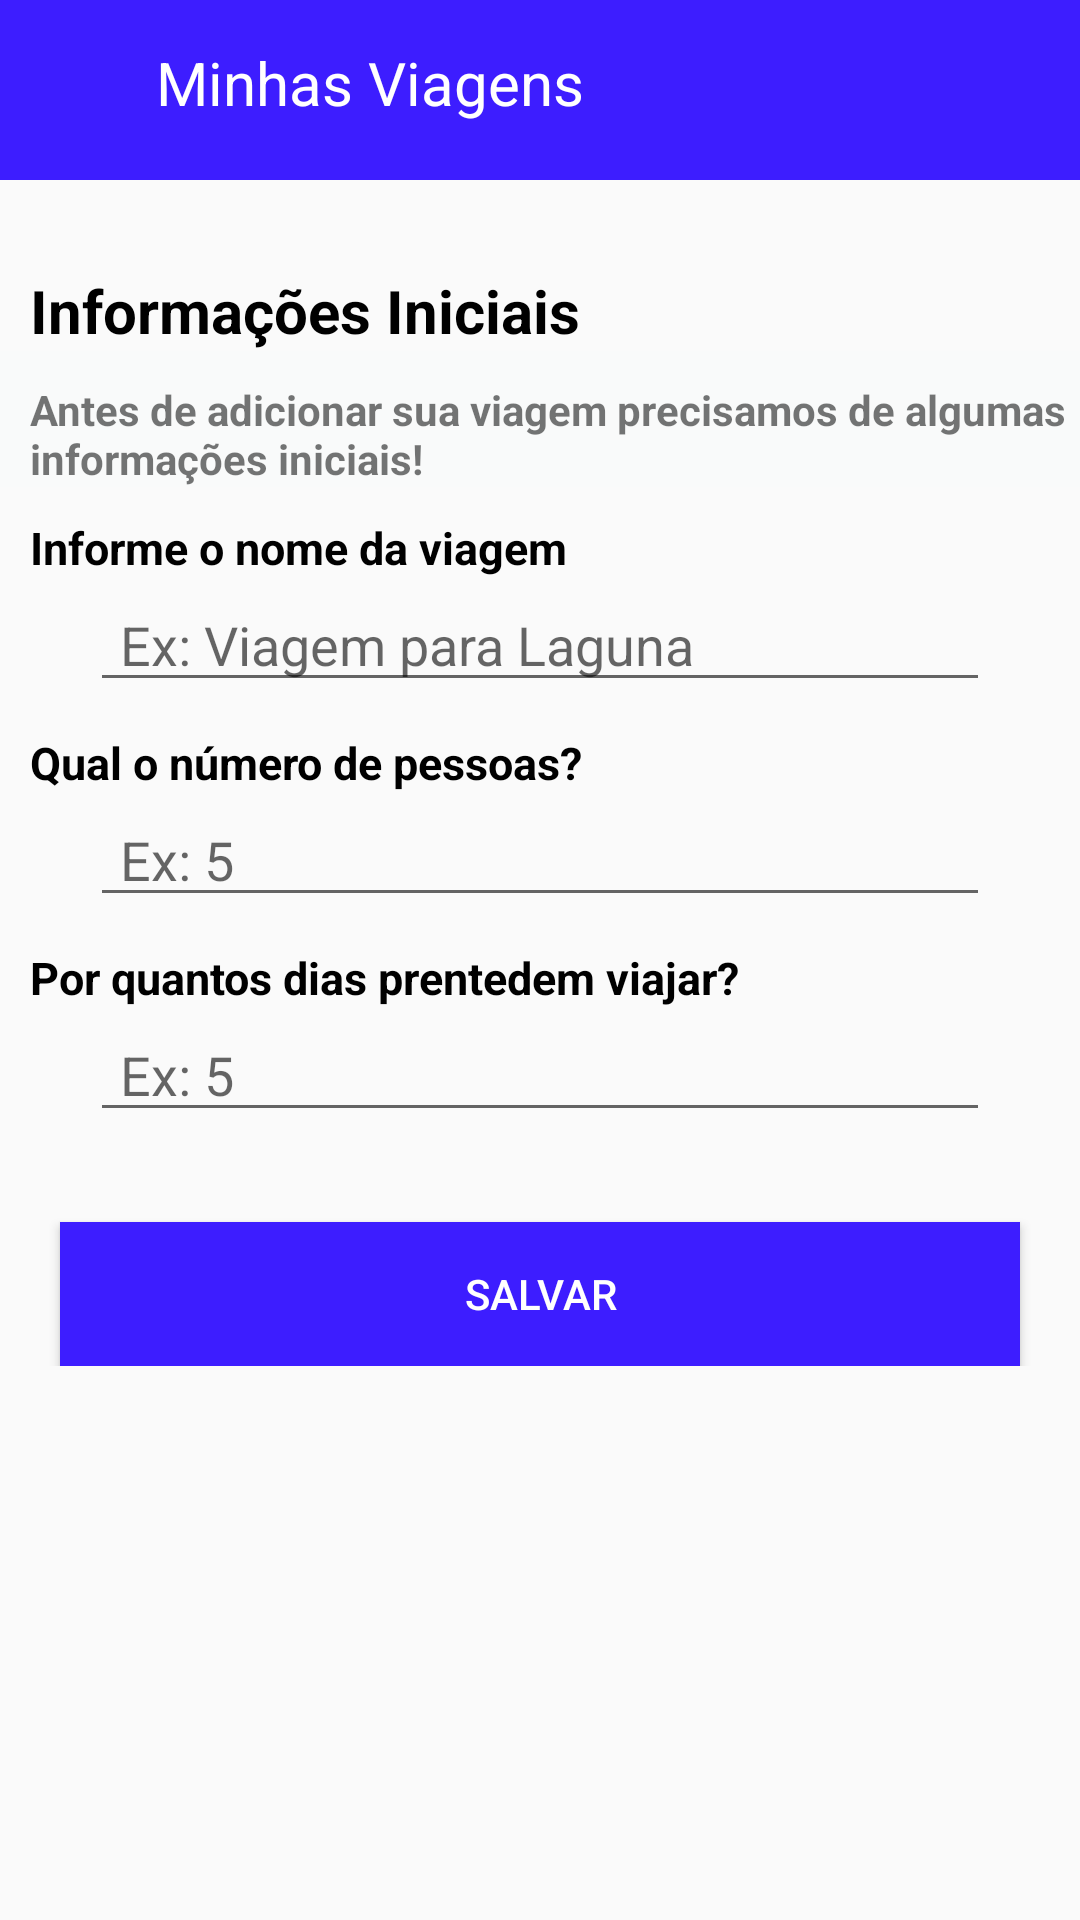

The Android layout XML behind this screen, and the referenced resources:
<!-- AndroidManifest.xml: application theme Theme.ProjetoPDM -->
<!-- res/layout/initialinformation.xml -->
<?xml version="1.0" encoding="utf-8"?>
<FrameLayout
    xmlns:android="http://schemas.android.com/apk/res/android"
    android:layout_width="match_parent"
    android:layout_height="match_parent"
    android:orientation="vertical"
    android:layout_gravity="center"
    android:foregroundGravity="fill">

    <LinearLayout
        android:layout_width="match_parent"
        android:layout_height="60dp"
        android:orientation="horizontal"
        android:layout_gravity="center|top"
        android:background="@color/primary">

        <GridLayout
            android:layout_width="match_parent"
            android:layout_height="match_parent"
            android:layout_centerHorizontal="true"
            android:padding="4dp"
            android:columnCount="10">

            <ImageView
                android:layout_width="wrap_content"
                android:layout_height="50dp"
                android:layout_columnWeight="1"
                android:src="@drawable/menu" />

            <TextView
                android:layout_width="wrap_content"
                android:layout_height="match_parent"
                android:layout_columnWeight="9"
                android:text="@string/MinhasViagens"
                android:paddingLeft="30dp"
                android:paddingTop="10dp"
                android:textSize="20dp"
                android:textColor="@color/white"
                />
        </GridLayout>
    </LinearLayout>

    <LinearLayout
        android:layout_width="match_parent"
        android:layout_height="wrap_content"
        android:orientation="vertical"
        android:layout_marginTop="80dp">

        <TextView
            android:layout_width="match_parent"
            android:layout_height="wrap_content"
            android:textSize="20dp"
            android:textColor="@color/black"
            android:textStyle="bold"
            android:paddingTop="10dp"
            android:paddingLeft="10dp"
            android:text="Informações Iniciais"/>

        <TextView
            android:layout_width="match_parent"
            android:layout_height="wrap_content"
            android:textSize="14dp"
            android:background="@color/background"
            android:textStyle="bold"
            android:paddingTop="10dp"
            android:paddingLeft="10dp"
            android:text="Antes de adicionar sua viagem precisamos de algumas informações iniciais!"/>

        <TextView
            android:layout_width="match_parent"
            android:layout_height="wrap_content"
            android:textSize="15dp"
            android:textColor="@color/black"
            android:textStyle="bold"
            android:paddingTop="10dp"
            android:paddingLeft="10dp"
            android:text="Informe o nome da viagem"/>

        <EditText
            android:id="@+id/nomeViagem"
            android:layout_width="match_parent"
            android:layout_height="wrap_content"
            android:paddingHorizontal="10dp"
            android:layout_marginHorizontal="30dp"
            android:hint="Ex: Viagem para Laguna" />

        <TextView
            android:layout_width="match_parent"
            android:layout_height="wrap_content"
            android:textSize="15dp"
            android:textColor="@color/black"
            android:textStyle="bold"
            android:paddingTop="10dp"
            android:paddingLeft="10dp"
            android:text="Qual o número de pessoas?"/>

        <EditText
            android:id="@+id/qtdePessoas"
            android:layout_width="match_parent"
            android:layout_height="wrap_content"
            android:paddingHorizontal="10dp"
            android:layout_marginHorizontal="30dp"
            android:hint="Ex: 5"
            android:inputType="number"/>

        <TextView
            android:layout_width="match_parent"
            android:layout_height="wrap_content"
            android:textSize="15dp"
            android:textColor="@color/black"
            android:textStyle="bold"
            android:paddingTop="10dp"
            android:paddingLeft="10dp"
            android:text="Por quantos dias prentedem viajar?"/>

        <EditText
            android:id="@+id/qtdeDias"
            android:layout_width="match_parent"
            android:layout_height="wrap_content"
            android:paddingHorizontal="10dp"
            android:layout_marginHorizontal="30dp"
            android:hint="Ex: 5"
            android:inputType="number"/>

        <Button
            android:id="@+id/btnSalvar"
            android:layout_width="match_parent"
            android:layout_height="wrap_content"
            android:layout_marginTop="30dp"
            android:layout_marginHorizontal="20dp"
            android:layout_gravity="center"
            android:text="Salvar"
            android:textColor="@color/white"
            android:background="@color/primary"/>

    </LinearLayout>

</FrameLayout>
<!-- resources referenced by this layout -->
<resources>
  <color name="background">#2DF4F7F5</color>
  <color name="black">#FF000000</color>
  <color name="primary">#3D1DFF</color>
  <color name="white">#FFFFFFFF</color>
  <string name="MinhasViagens">Minhas Viagens</string>
  <style name="Theme.ProjetoPDM" parent="Theme.AppCompat.Light.NoActionBar">
          
          <item name="colorPrimary">@color/primary</item>
          <item name="colorPrimaryVariant">@color/purple_700</item>
          <item name="colorOnPrimary">@color/white</item>
          
          <item name="colorSecondary">@color/teal_200</item>
          <item name="colorSecondaryVariant">@color/teal_700</item>
          <item name="colorOnSecondary">@color/black</item>
          
          <item name="android:statusBarColor" tools:targetApi="l">?attr/colorPrimaryVariant</item>
          
      </style>
  <color name="purple_700">#FF3700B3</color>
  <color name="teal_200">#FF03DAC5</color>
  <color name="teal_700">#FF018786</color>
</resources>
